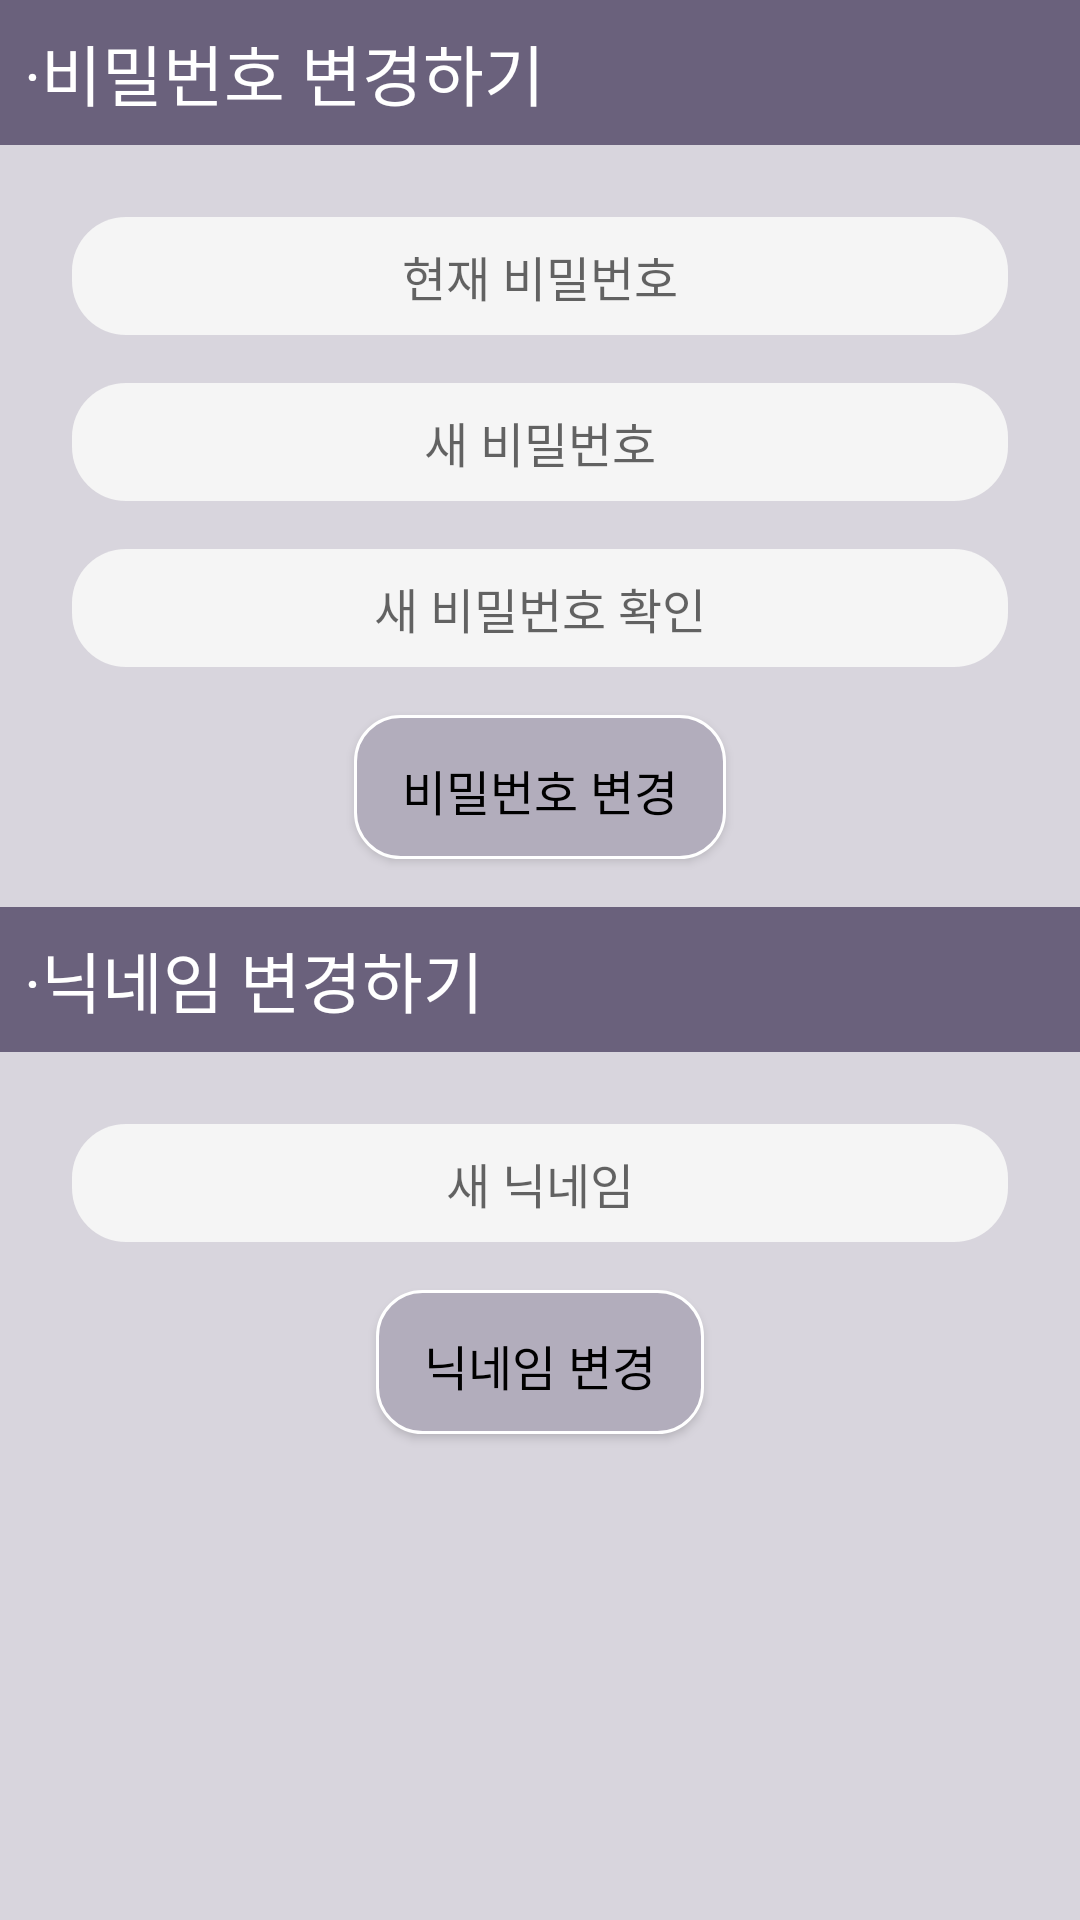

Write the Android layout XML for this screen, with the resource values it uses.
<!-- AndroidManifest.xml: application theme AppTheme -->
<!-- res/layout/fragment_profile.xml -->
<?xml version="1.0" encoding="utf-8"?>
<LinearLayout xmlns:android="http://schemas.android.com/apk/res/android"
    android:orientation="vertical" android:layout_width="match_parent"
    android:layout_height="match_parent"
    android:background="@color/colorGrayBright">

    <TextView
        android:id="@+id/profile_change_pw"
        android:layout_width="match_parent"
        android:layout_height="wrap_content"
        android:background="@color/colorPrimaryBright2"
        android:padding="@dimen/spacing_small2"
        android:textSize="@dimen/text_size_large2"
        android:textColor="@color/colorWhite"
        android:text="@string/change_pw" />

    <LinearLayout
        android:id="@+id/profile_pw_layout"
        android:layout_width="match_parent"
        android:layout_height="wrap_content"
        android:orientation="vertical"
        android:background="@color/colorPrimaryBright5">

        <EditText
            android:id="@+id/profile_current_pw"
            android:layout_width="match_parent"
            android:layout_height="wrap_content"
            android:layout_marginTop="@dimen/spacing_large"
            android:layout_marginHorizontal="@dimen/spacing_large"
            android:inputType="textPassword"
            android:layout_gravity="center"
            android:gravity="center"
            android:ems="10"
            android:hint="@string/current_pw"
            android:textSize="@dimen/text_size_medium"
            android:background="@drawable/input_layout"
            android:padding="@dimen/spacing_small2" />

        <EditText
            android:id="@+id/profile_new_pw"
            android:layout_width="match_parent"
            android:layout_height="wrap_content"
            android:layout_marginTop="@dimen/spacing_medium"
            android:layout_marginHorizontal="@dimen/spacing_large"
            android:inputType="textPassword"
            android:layout_gravity="center"
            android:gravity="center"
            android:ems="10"
            android:hint="@string/new_pw"
            android:textSize="@dimen/text_size_medium"
            android:background="@drawable/input_layout"
            android:padding="@dimen/spacing_small2"/>

        <EditText
            android:id="@+id/profile_new_pw_ver"
            android:layout_width="match_parent"
            android:layout_height="wrap_content"
            android:layout_marginTop="@dimen/spacing_medium"
            android:layout_marginHorizontal="@dimen/spacing_large"
            android:inputType="textPassword"
            android:layout_gravity="center"
            android:gravity="center"
            android:ems="10"
            android:hint="@string/new_pw_ver"
            android:textSize="@dimen/text_size_medium"
            android:background="@drawable/input_layout"
            android:padding="@dimen/spacing_small2"/>

        <Button
            android:id="@+id/profile_change_pw_btn"
            android:layout_width="wrap_content"
            android:layout_height="wrap_content"
            android:layout_gravity="center_horizontal"
            android:layout_marginTop="@dimen/spacing_medium"
            android:layout_marginBottom="@dimen/spacing_medium"
            android:background="@drawable/taste_button_clicked"
            android:paddingHorizontal="@dimen/spacing_medium"
            android:textSize="@dimen/text_size_medium"
            android:textColor="@color/colorBlack"
            android:text="@string/change_pw_btn" />
    </LinearLayout>

    <TextView
        android:id="@+id/profile_change_nickname"
        android:layout_width="match_parent"
        android:layout_height="wrap_content"
        android:background="@color/colorPrimaryBright2"
        android:padding="@dimen/spacing_small2"
        android:textSize="@dimen/text_size_large2"
        android:textColor="@color/colorWhite"
        android:text="@string/change_nickname" />


    <LinearLayout
        android:id="@+id/profile_nickname_layout"
        android:layout_width="match_parent"
        android:layout_height="match_parent"
        android:orientation="vertical"
        android:background="@color/colorPrimaryBright5">

        <EditText
            android:id="@+id/profile_nickname_input"
            android:layout_width="match_parent"
            android:layout_height="wrap_content"
            android:layout_marginTop="@dimen/spacing_large"
            android:layout_marginHorizontal="@dimen/spacing_large"
            android:inputType="text"
            android:layout_gravity="center"
            android:gravity="center"
            android:ems="10"
            android:hint="@string/new_nickname"
            android:textSize="@dimen/text_size_medium"
            android:background="@drawable/input_layout"
            android:padding="@dimen/spacing_small2" />

        <Button
            android:id="@+id/profile_change_nickname_btn"
            android:layout_width="wrap_content"
            android:layout_height="wrap_content"
            android:layout_gravity="center_horizontal"
            android:layout_marginTop="@dimen/spacing_medium"
            android:layout_marginBottom="@dimen/spacing_medium"
            android:background="@drawable/taste_button_clicked"
            android:paddingHorizontal="@dimen/spacing_medium"
            android:textSize="@dimen/text_size_medium"
            android:textColor="@color/colorBlack"
            android:text="@string/change_nickname_btn" />
    </LinearLayout>
</LinearLayout>
<!-- resources referenced by this layout -->
<resources>
  <color name="colorBlack">#000000</color>
  <color name="colorGrayBright">#f5f5f5</color>
  <color name="colorPrimaryBright2">#6a617c</color>
  <color name="colorPrimaryBright5">#d8d5dd</color>
  <color name="colorWhite">#ffffff</color>
  <dimen name="spacing_large">24dp</dimen>
  <dimen name="spacing_medium">16dp</dimen>
  <dimen name="spacing_small2">8dp</dimen>
  <dimen name="text_size_large2">22sp</dimen>
  <dimen name="text_size_medium">16sp</dimen>
  <!-- drawable input_layout (drawable) -->
  <?xml version="1.0" encoding="utf-8"?>
  <shape xmlns:android="http://schemas.android.com/apk/res/android"
      android:padding="10dp"
      android:shape="rectangle" >
      <solid android:color="@color/colorGrayBright" />
      <corners
          android:bottomLeftRadius="18dp"
          android:bottomRightRadius="18dp"
          android:topLeftRadius="18dp"
          android:topRightRadius="18dp" />
  </shape>
  <!-- drawable taste_button_clicked (drawable) -->
  <?xml version="1.0" encoding="utf-8"?>
  <shape
      xmlns:android="http://schemas.android.com/apk/res/android"
      android:shape="rectangle">
  
      
      <solid android:color="@color/colorPrimaryBright4" />
  
      
      <padding
          android:bottom="1dp"
          android:left="1dp"
          android:right="3dp"
          android:top="3dp" />
  
      <corners
          android:bottomLeftRadius="15dp"
          android:bottomRightRadius="15dp"
          android:topLeftRadius="15dp"
          android:topRightRadius="15dp" />
  
      
      <stroke
          android:width="1dp"
          android:color="@color/colorWhite" />
  
  </shape>
  <string name="change_nickname">·닉네임 변경하기</string>
  <string name="change_nickname_btn">닉네임 변경</string>
  <string name="change_pw">·비밀번호 변경하기</string>
  <string name="change_pw_btn">비밀번호 변경</string>
  <string name="current_pw">현재 비밀번호</string>
  <string name="new_nickname">새 닉네임</string>
  <string name="new_pw">새 비밀번호</string>
  <string name="new_pw_ver">새 비밀번호 확인</string>
  <style name="AppTheme" parent="Theme.AppCompat.Light.DarkActionBar">
          
          <item name="colorPrimary">@color/colorPrimary</item>
          <item name="colorPrimaryDark">@color/colorPrimaryDark</item>
          <item name="colorAccent">@color/colorPrimaryDark</item>
          
          <item name="windowActionBar">false</item>
          <item name="windowNoTitle">true</item>
      </style>
  <color name="colorPrimaryBright4">#b2adbc</color>
  <color name="colorPrimary">#281e42</color>
  <color name="colorPrimaryDark">#201835</color>
</resources>
